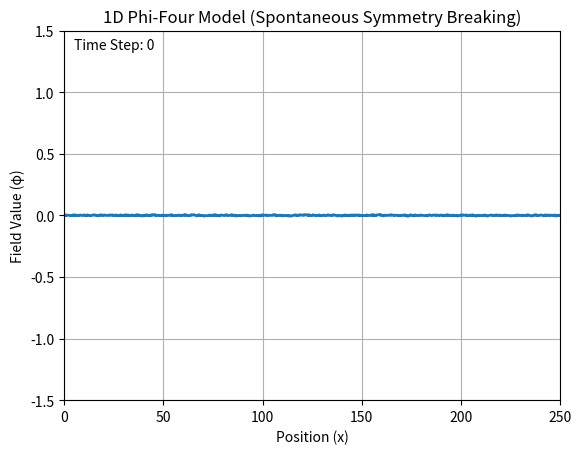

Generate this figure with matplotlib:
import numpy as np 
import matplotlib.pyplot as plt
import matplotlib.animation as animation

#This script uses Runge-Kutta 4 for time. 

# --- Simulation Parameters ---
N = 1000
L = 250
dx = L / N
v_speed = 1.0 
CFL = 0.7  # Courant-Friedrichs-Lewy condition (must be <= 1)
dt = CFL * dx / v_speed
total_steps = 3000

energy_kick = 0.001 # This bias allows the universe to set to +v 

# --- Potential Parameters ---
lambda_ = 1
v = 1.0
eta = 0.01 # Damping coefficient

# --- Grid and Initial Conditions ---
x = np.linspace(0, L, N)




noise_level = 0.01

random_bumps = np.random.rand(N) - 0.5

pi_now = (noise_level * random_bumps) 

phi_now = (noise_level * random_bumps) 

# --- Matplotlib Setup ---
fig, ax = plt.subplots()
ax.set_ylim(-v * 1.5, v * 1.5) 
ax.set_xlim(0, L)
ax.set_title("1D Phi-Four Model (Spontaneous Symmetry Breaking)")
ax.set_xlabel("Position (x)")
ax.set_ylabel("Field Value (φ)")
line, = ax.plot(x, phi_now, lw=2)
time_text = ax.text(0.02, 0.95, '', transform=ax.transAxes)



def laplacian(phi_n):

    laplacian = (np.roll(phi_n, -1) + np.roll(phi_n, 1) - 2 * phi_n) / dx**2

    return laplacian 

def v_prime(phi_n):

    v_prime = lambda_ * (np.power(phi_n, 3) - (v**2) * phi_n) 

    return v_prime 

def RK4(pi_n, phi_n, laplacian, potential):

    

    k1 = (pi_n, laplacian(phi_n) - potential(phi_n) - eta*pi_n )

    phi_shift1 = phi_n + dt/2 * k1[0]
    pi_shift1  = pi_n  + dt/2 * k1[1]

    k2 = (pi_shift1, laplacian(phi_shift1) - potential(phi_shift1) - eta * pi_shift1)

    phi_shift2  = phi_n + dt/2 * k2[0]
    pi_shift2 = pi_n + dt/2  * k2[1]

    k3 = (pi_shift2, laplacian(phi_shift2) - potential(phi_shift2) - eta * pi_shift2)

    phi_shift3  = phi_n + dt * k3[0]
    pi_shift3 = pi_n + dt  * k3[1]

    k4 = (pi_shift3, laplacian(phi_shift3) - potential(phi_shift3) - eta * pi_shift3)

    phi_next =  phi_n + dt /6 * (k1[0] + 2*k2[0] + 2*k3[0] + k4[0])
    pi_next =  pi_n + dt /6 * (k1[1] + 2*k2[1] + 2*k3[1] + k4[1])

    return phi_next, pi_next

    
def update(frame):
    global phi_now, pi_now
    
    # Compute next step using RK4
    phi_next, pi_next = RK4(pi_now, phi_now, laplacian, v_prime)
    
    # Update the state
    phi_now = phi_next
    pi_now  = pi_next

    # Update the plot
    line.set_ydata(phi_now)
    time_text.set_text(f"Time Step: {frame}")

    return line, time_text


ani = animation.FuncAnimation(
    fig, update, frames=total_steps, blit=True, interval=1, repeat=False
)

plt.grid(True)
plt.show()

print("Simulation finished.")
print(f"Parameters: N={N}, L={L}, dx={dx:.3f}, dt={dt:.3f}, CFL={CFL}")
print(f"Potential: lambda={lambda_}, v={v}, eta={eta}")